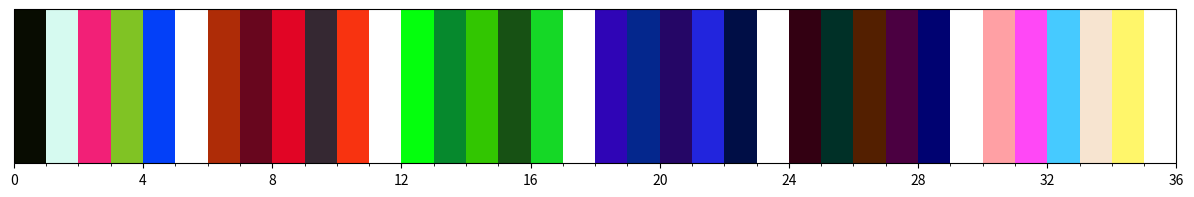

The matplotlib source for this figure:
from random import uniform
from numpy.random import dirichlet
from math import sqrt


class ColorGenerator:
    @staticmethod
    def __get_color_int(
            start: float,
            end: float
    ) -> float:
        assert 0 <= start <= end <= 1, f'Cannot create valid color! {start=}, {end=}'
        return uniform(start, end)

    @classmethod
    def generate_new_color_bright(
            cls,
            brightness: float,
            existing_colors: [tuple[float, float, float]] = None,
            n_iter: int = 100
    ) -> tuple[float, float, float]:
        assert 0 <= brightness
        min_offsets = (dirichlet([1, 1, 1], size=1) * brightness).tolist()[0]
        # sum(min_offsets) ~ brightness
        r, g, b = [min(i, 1) for i in min_offsets]
        return cls.generate_new_color(existing_colors=existing_colors, r_start=r, g_start=b, b_start=g, n_iter=n_iter)

    @classmethod
    def generate_new_color_dark(
            cls,
            darkness: float,
            existing_colors: [tuple[float, float, float]] = None,
            n_iter: int = 100
    ) -> tuple[float, float, float]:
        assert 0 <= darkness
        min_offsets = (dirichlet([1, 1, 1], size=1) * darkness).tolist()[0]
        # sum(min_offsets) ~ brightness
        r, g, b = [max(1 - i, 0) for i in min_offsets]
        return cls.generate_new_color(existing_colors=existing_colors, r_end=r, g_end=b, b_end=g, n_iter=n_iter)

    @classmethod
    def generate_new_color(
            cls,
            existing_colors: [tuple[float, float, float]] = None,
            n_iter: int = 100,
            **kwargs
    ) -> tuple[float, float, float]:
        if existing_colors is None:
            existing_colors = []

        max_distance = None
        best_color = None
        for i in range(0, n_iter):
            color = cls.get_random_color(**kwargs)
            if not existing_colors:
                return color
            best_distance = min([cls.color_distance(color, c) for c in existing_colors])
            if not max_distance or best_distance > max_distance:
                max_distance = best_distance
                best_color = color
        return best_color

    @classmethod
    def get_random_color(
            cls,
            r_start: float = 0, r_end: float = 1,
            g_start: float = 0, g_end: float = 1,
            b_start: float = 0, b_end: float = 1
    ) -> tuple[float, float, float]:
        return tuple(cls.__get_color_int(start, end) for start, end in [(r_start, r_end), (g_start, g_end), (b_start, b_end)])

    @staticmethod
    def color_distance(
            c1: tuple[float, float, float],
            c2: tuple[float, float, float]
    ) -> float:
        return sum([abs(i1 - i2) for i1, i2 in zip(c1, c2)])

    @classmethod
    def get_random_colors(
            cls,
            n_colors: int,
            existing_colors: [tuple[float, float, float]] = None,
            **kwargs
    ) -> [tuple[float, float, float]]:
        if existing_colors is None:
            existing_colors = []

        if 'darkness' in kwargs:
            fn = cls.generate_new_color_dark
        elif 'brightness' in kwargs:
            fn = cls.generate_new_color_bright
        else:
            fn = cls.generate_new_color

        for i in range(n_colors):
            existing_colors.append(fn(existing_colors=existing_colors, **kwargs))

        return existing_colors

    @staticmethod
    def colors_to_float(colors_int: [tuple[int, int, int]]) -> [tuple[float, float, float]]:
        return [tuple(c / 255 for c in color) for color in colors_int]

    @staticmethod
    def colors_to_int(colors: [tuple[float, float, float]]) -> [tuple[int, int, int]]:
        return [tuple(round(c * 255) for c in color) for color in colors]

    @staticmethod
    def colors_to_cmap(colors: [tuple[float, float, float]]):
        from matplotlib.colors import LinearSegmentedColormap
        return LinearSegmentedColormap.from_list('new_map', colors, N=len(colors))

    @classmethod
    def show_colors(cls, colors: [tuple[float, float, float]]):
        import numpy as np
        from matplotlib import colors as mcolors, colorbar
        from matplotlib import pyplot as plt
        fig, ax = plt.subplots(1, 1, figsize=(15, 2))
        bounds = np.linspace(start=0, stop=len(colors), num=len(colors) + 1)
        norm = mcolors.BoundaryNorm(bounds, len(colors))
        cmap = cls.colors_to_cmap(colors)
        cb = colorbar.ColorbarBase(ax, cmap=cmap, norm=norm, spacing='proportional', ticks=None,
                                   boundaries=bounds, format='%1i', orientation=u'horizontal')
        plt.show()

    @staticmethod
    def import_string(color_string: str) -> tuple[int, int, int]:
        color_int = tuple(int(c) for c in color_string.split(','))
        assert len(color_int) == 3, f'Color malformatted: {color_int=}'
        for color in color_int:
            assert 0 <= color <= 255, f'Color malformatted: {color_int=}, {color=}'
        return color_int

    @staticmethod
    def is_dark(color_int: tuple[int, int, int], is_float: bool, threshold: int = 160) -> bool:
        if is_float:
            color_int = tuple(c * 255 for c in color_int)
        r, g, b = color_int
        luminance = sqrt(0.299 * (r ** 2) + 0.587 * (g ** 2) + 0.114 * (b ** 2))
        return luminance < threshold


if __name__ == '__main__':
    n_colors = 5

    # basic function
    colors = ColorGenerator.get_random_colors(n_colors=n_colors)
    colors.append((1, 1, 1))
    # add red
    colors = ColorGenerator.get_random_colors(existing_colors=colors, n_colors=n_colors, b_end=0.2, g_end=0.2)
    colors.append((1, 1, 1))
    # add green
    colors = ColorGenerator.get_random_colors(existing_colors=colors, n_colors=n_colors, b_end=0.2, r_end=0.2)
    colors.append((1, 1, 1))
    # add blue
    colors = ColorGenerator.get_random_colors(existing_colors=colors, n_colors=n_colors, g_end=0.2, r_end=0.2)
    colors.append((1, 1, 1))
    # add dark
    colors = ColorGenerator.get_random_colors(existing_colors=colors, n_colors=n_colors, darkness=2.5)
    colors.append((1, 1, 1))
    # # add bright
    colors = ColorGenerator.get_random_colors(existing_colors=colors, n_colors=n_colors, brightness=2.5)
    colors.append((1, 1, 1))

    print("Your colors:", colors)
    print("In int format:", ColorGenerator.colors_to_int(colors))

    print("Dark?", [ColorGenerator.is_dark(c, is_float=True) for c in colors])

    print(ColorGenerator.import_string('3,4,5'))

    ColorGenerator.show_colors(colors)
